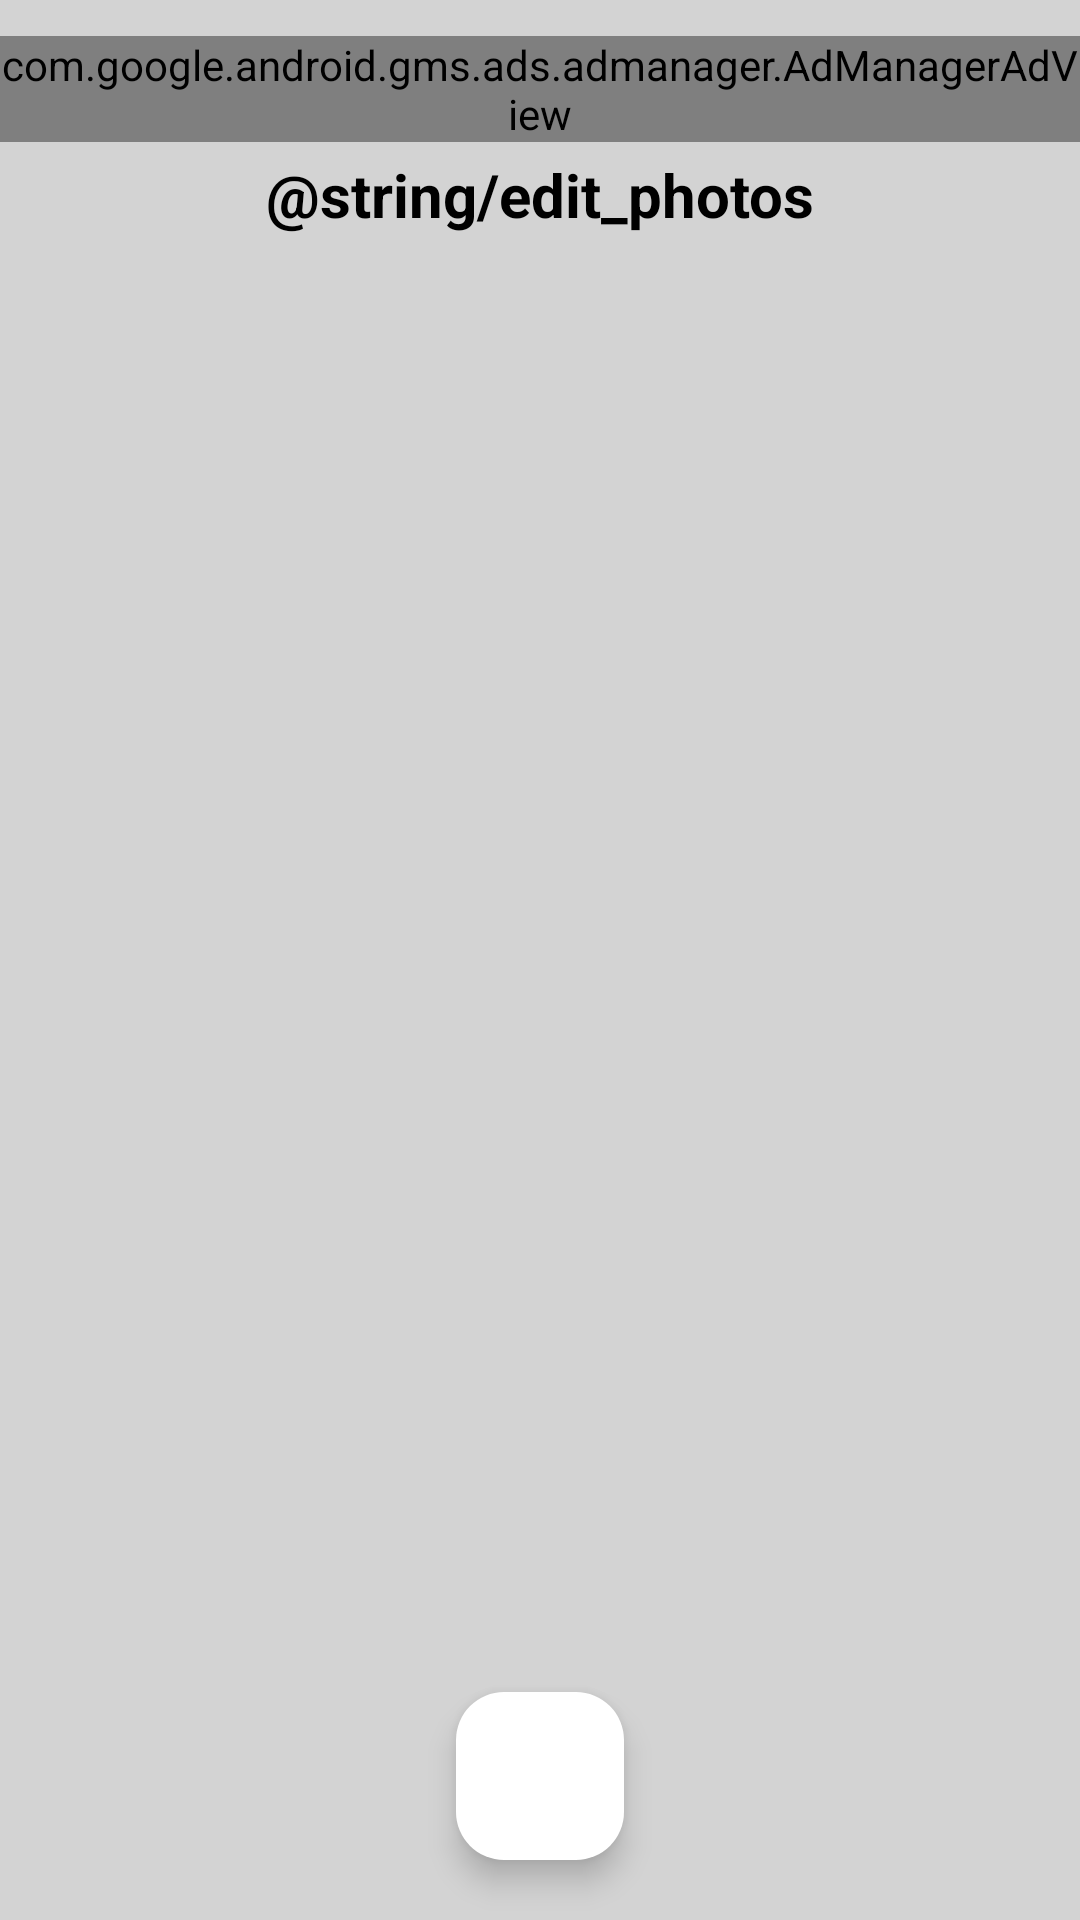

Write the Android layout XML for this screen, with the resource values it uses.
<!-- AndroidManifest.xml: application theme Theme.TableOfAnnouncements -->
<!-- res/layout/fragment_image_editor.xml -->
<?xml version="1.0" encoding="utf-8"?>
<androidx.constraintlayout.widget.ConstraintLayout xmlns:android="http://schemas.android.com/apk/res/android"
    xmlns:app="http://schemas.android.com/apk/res-auto"
    xmlns:tools="http://schemas.android.com/tools"
    android:id="@+id/container2"
    android:background="@color/grey"
    android:layout_width="match_parent"
    android:layout_height="match_parent">

    <com.google.android.gms.ads.admanager.AdManagerAdView
        app:adUnitId = "@string/unit_id"
        app:adSize="BANNER"
        android:id="@+id/adView"
        android:layout_marginTop="12dp"
        app:layout_constraintTop_toTopOf="parent"
        android:layout_width="match_parent"
        android:layout_height="wrap_content"/>

    <TextView
        android:textStyle="bold"
        android:textColor="@color/black"
        android:id="@+id/tvEditPhotos"
        android:layout_width="match_parent"
        android:layout_height="wrap_content"
        android:gravity="center"
        android:padding="4dp"
        android:text="@string/edit_photos"
        android:textSize="20sp"
        app:layout_constraintTop_toBottomOf="@+id/adView" />


    <androidx.recyclerview.widget.RecyclerView
        android:background="@color/grey"
        android:id="@+id/rvPhotoEditor"
        android:layout_width="match_parent"
        android:layout_height="0dp"
        app:layout_constraintBottom_toBottomOf="parent"
        app:layout_constraintTop_toBottomOf="@+id/tvEditPhotos"
        tools:listitem="@layout/item_image" />

    <com.google.android.material.floatingactionbutton.FloatingActionButton
        android:id="@+id/fabAddImage"
        android:layout_width="wrap_content"
        android:layout_height="wrap_content"
        android:layout_marginBottom="20dp"
        android:contentDescription="@null"
        android:src="@drawable/icon_add"
        app:backgroundTint="@color/white"
        app:layout_constraintBottom_toBottomOf="parent"
        app:layout_constraintEnd_toEndOf="parent"
        app:layout_constraintStart_toStartOf="parent" />


</androidx.constraintlayout.widget.ConstraintLayout>
<!-- res/layout/item_image.xml (included above) -->
<?xml version="1.0" encoding="utf-8"?>
<LinearLayout xmlns:android="http://schemas.android.com/apk/res/android"
    android:layout_width="match_parent"
    android:layout_height="match_parent"
    android:orientation="vertical"
    android:gravity="center">

    <ImageView
        android:id="@+id/ivPager"
        android:layout_width="match_parent"
        android:layout_height="match_parent"
        android:contentDescription="@null"
        android:scaleType="centerCrop"/>
</LinearLayout>
<!-- resources referenced by this layout -->
<resources>
  <color name="black">#FF000000</color>
  <color name="grey">#D3D3D3</color>
  <color name="white">#FFFFFFFF</color>
  <style name="Theme.TableOfAnnouncements" parent="Base.Theme.TableOfAnnouncements" />
  <style name="Base.Theme.TableOfAnnouncements" parent="Theme.Material3.DayNight.NoActionBar">
          
          
      </style>
</resources>
